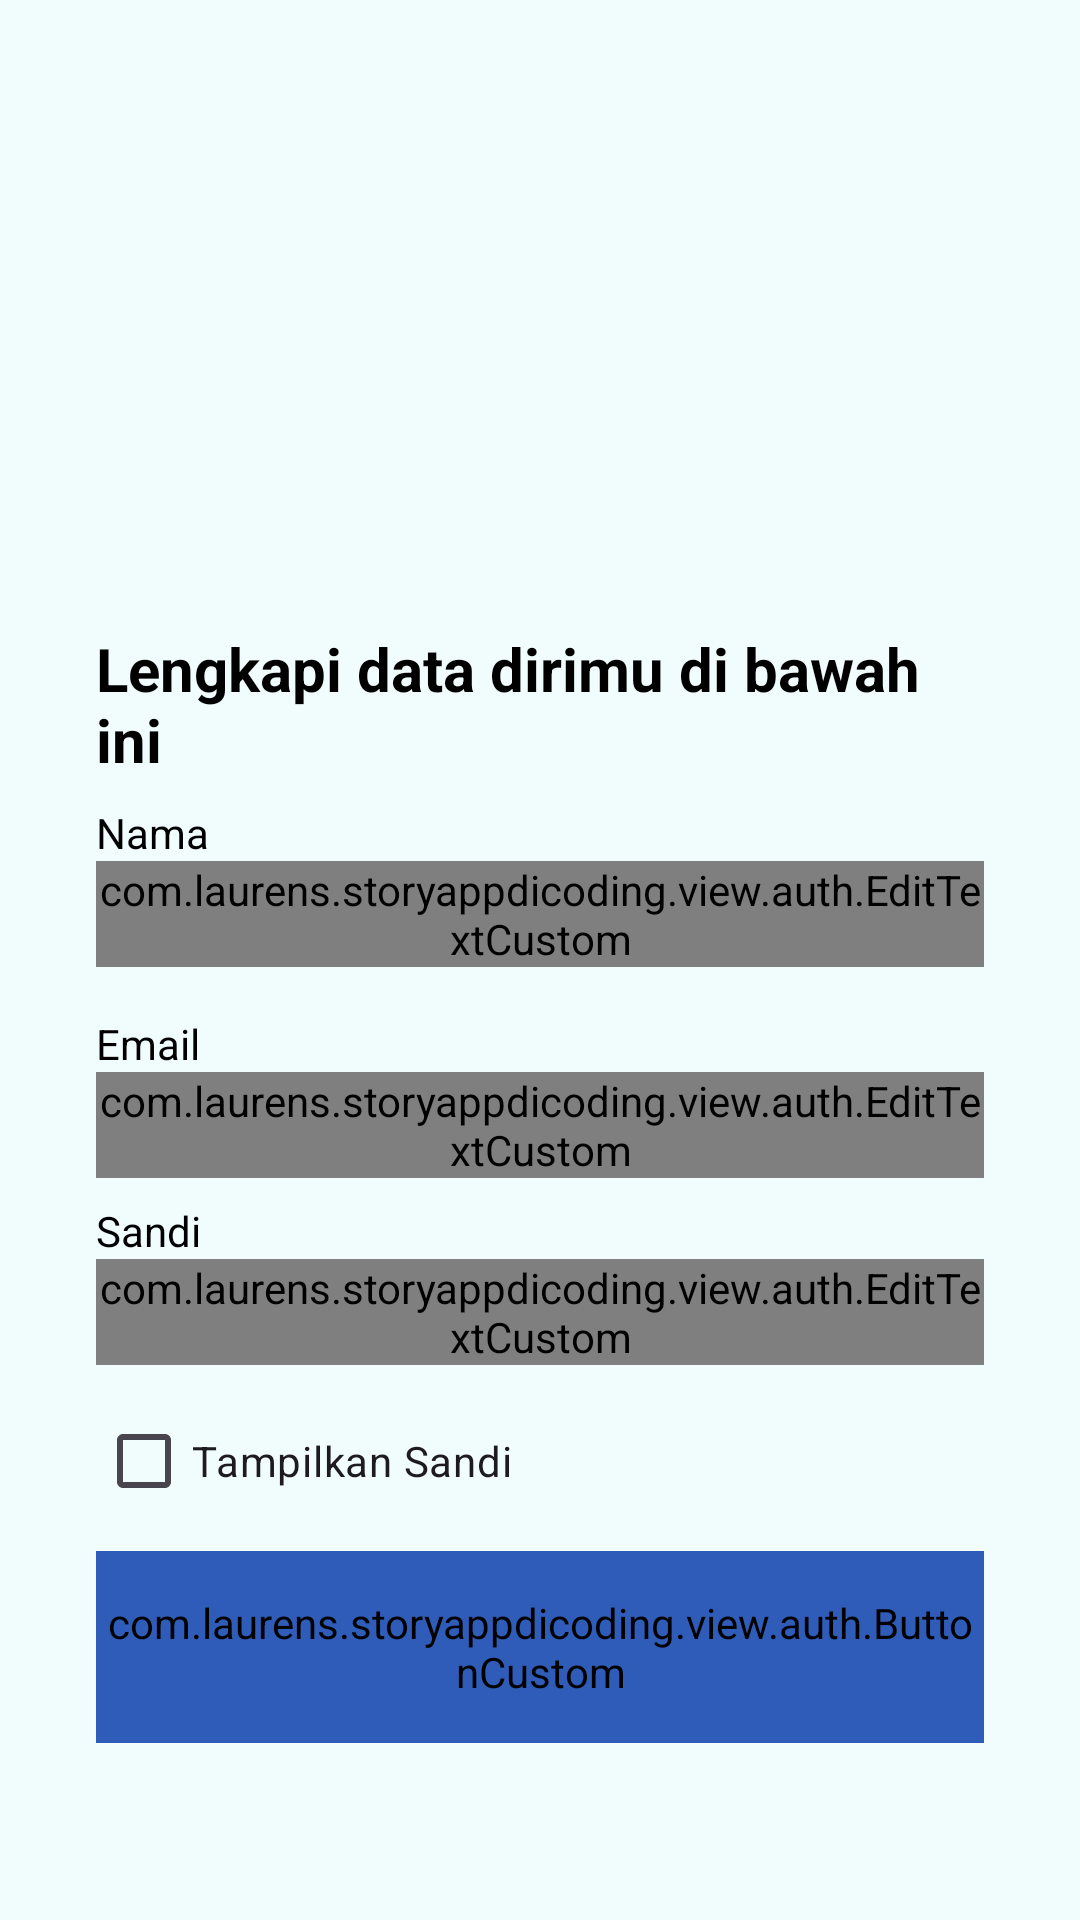

Here is an Android app screen rendered from its layout file. Give the layout XML and the strings, colors and styles it references.
<!-- AndroidManifest.xml: application theme Theme.StoryAppDicoding -->
<!-- res/layout/activity_signup.xml -->
<?xml version="1.0" encoding="utf-8"?>
<androidx.constraintlayout.widget.ConstraintLayout xmlns:android="http://schemas.android.com/apk/res/android"
    xmlns:app="http://schemas.android.com/apk/res-auto"
    xmlns:tools="http://schemas.android.com/tools"
    android:layout_width="match_parent"
    android:layout_height="match_parent"
    tools:context=".view.signup.SignupActivity"
    android:background="#F1FDFC">

    <ProgressBar
        android:id="@+id/progressBar"
        style="@style/Widget.AppCompat.ProgressBar.Horizontal"
        android:indeterminate="true"
        android:indeterminateTint="@color/blusky"
        android:layout_width="match_parent"
        android:layout_height="wrap_content"
        android:visibility="gone"
        app:layout_constraintBottom_toBottomOf="parent"
        app:layout_constraintEnd_toEndOf="parent"
        app:layout_constraintStart_toStartOf="parent"
        app:layout_constraintTop_toTopOf="parent"
        tools:visibility="visible"
        android:padding="20dp"/>

    <ImageView
        android:id="@+id/imageView"
        android:layout_width="0dp"
        android:layout_height="0dp"
        android:layout_marginStart="32dp"
        android:layout_marginEnd="32dp"
        app:layout_constraintBottom_toTopOf="@+id/guidelineHorizontal"
        app:layout_constraintEnd_toEndOf="parent"
        app:layout_constraintStart_toStartOf="parent"
        app:layout_constraintTop_toTopOf="@+id/guideline2"
        app:srcCompat="@drawable/image_signup" />

    <TextView
        android:id="@+id/titleTextView"
        android:layout_width="0dp"
        android:layout_height="wrap_content"
        android:layout_marginStart="32dp"
        android:layout_marginTop="16dp"
        android:layout_marginEnd="32dp"
        android:text="@string/title_signup_page"
        android:textColor="@color/black"
        android:textSize="20sp"
        android:textStyle="bold"
        app:layout_constraintEnd_toEndOf="parent"
        app:layout_constraintHorizontal_bias="0.0"
        app:layout_constraintStart_toStartOf="parent"
        app:layout_constraintTop_toTopOf="@+id/guidelineHorizontal" />

    <TextView
        android:id="@+id/nameTextView"
        android:layout_width="wrap_content"
        android:layout_height="wrap_content"
        android:layout_marginStart="32dp"
        android:layout_marginTop="8dp"
        android:text="@string/name"
        android:textColor="@color/black"
        app:layout_constraintStart_toStartOf="parent"
        app:layout_constraintTop_toBottomOf="@+id/titleTextView" />

    <com.laurens.storyappdicoding.view.auth.EditTextCustom
        android:id="@+id/nameEditTextLayout"
        android:layout_width="0dp"
        android:layout_height="wrap_content"
        android:layout_marginStart="32dp"
        android:layout_marginEnd="32dp"
        android:hint="@string/name_hint"
        app:layout_constraintEnd_toEndOf="parent"
        app:layout_constraintStart_toStartOf="parent"
        app:layout_constraintTop_toBottomOf="@+id/nameTextView"
        app:errorIconDrawable="@null"
        android:maxLines="1"/>


    <TextView
        android:id="@+id/emailTextView"
        android:layout_width="wrap_content"
        android:layout_height="wrap_content"
        android:layout_marginStart="32dp"
        android:layout_marginTop="16dp"
        android:text="@string/email"
        android:textColor="@color/black"
        app:layout_constraintStart_toStartOf="parent"
        app:layout_constraintTop_toBottomOf="@+id/nameEditTextLayout" />

    <com.laurens.storyappdicoding.view.auth.EditTextCustom
        android:id="@+id/emailEditTextLayout"
        android:layout_width="0dp"
        android:layout_height="wrap_content"
        android:layout_marginStart="32dp"
        android:layout_marginEnd="32dp"
        android:hint="@string/email_hint"
        app:textType="email"
        app:layout_constraintEnd_toEndOf="parent"
        app:layout_constraintStart_toStartOf="parent"
        app:errorIconDrawable="@null"
        app:layout_constraintTop_toBottomOf="@+id/emailTextView"
        android:maxLines="1"/>

    <TextView
        android:id="@+id/passwordTextView"
        android:layout_width="wrap_content"
        android:layout_height="wrap_content"
        android:layout_marginStart="32dp"
        android:layout_marginTop="8dp"
        android:text="@string/password"
        android:textColor="@color/black"
        app:layout_constraintStart_toStartOf="parent"
        app:layout_constraintTop_toBottomOf="@+id/emailEditTextLayout" />

    <com.laurens.storyappdicoding.view.auth.EditTextCustom
        android:id="@+id/passwordEditTextLayout"
        android:layout_width="0dp"
        android:layout_height="wrap_content"
        android:layout_marginStart="32dp"
        android:layout_marginEnd="32dp"
        android:hint="@string/pw_hint"
        android:maxLines="1"
        app:errorIconDrawable="@null"
        app:layout_constraintEnd_toEndOf="parent"
        app:layout_constraintHorizontal_bias="0.0"
        app:layout_constraintStart_toStartOf="parent"
        app:layout_constraintTop_toBottomOf="@+id/passwordTextView"
        app:textType="password" />

    <CheckBox
        android:id="@+id/showPasswordCheckBox"
        android:layout_width="wrap_content"
        android:layout_height="wrap_content"
        android:layout_marginStart="32dp"
        android:layout_marginTop="8dp"
        android:text="@string/show_password"
        app:layout_constraintStart_toStartOf="parent"
        app:layout_constraintTop_toBottomOf="@+id/passwordEditTextLayout" />

    <com.laurens.storyappdicoding.view.auth.ButtonCustom
        android:id="@+id/signupButton"
        android:layout_width="0dp"
        android:layout_height="64dp"
        android:layout_marginStart="32dp"
        android:layout_marginTop="62dp"
        android:layout_marginEnd="32dp"
        android:backgroundTint="@color/blusky"
        android:text="@string/signup"
        app:layout_constraintEnd_toEndOf="parent"
        app:layout_constraintStart_toStartOf="parent"
        app:layout_constraintTop_toBottomOf="@+id/passwordEditTextLayout"/>

    <androidx.constraintlayout.widget.Guideline
        android:id="@+id/guidelineHorizontal"
        android:layout_width="wrap_content"
        android:layout_height="64dp"
        android:orientation="horizontal"
        app:layout_constraintEnd_toEndOf="parent"
        app:layout_constraintGuide_percent="0.30191082"
        app:layout_constraintStart_toStartOf="parent" />

    <androidx.constraintlayout.widget.Guideline
        android:id="@+id/guideline2"
        android:layout_width="wrap_content"
        android:layout_height="64dp"
        android:orientation="horizontal"
        app:layout_constraintGuide_percent="0.1" />

</androidx.constraintlayout.widget.ConstraintLayout>
<!-- resources referenced by this layout -->
<resources>
  <color name="black">#000000</color>
  <color name="blusky">#2E5CB8</color>
  <string name="email">Email</string>
  <string name="email_hint">Masukkan Email Anda</string>
  <string name="name">Nama</string>
  <string name="name_hint">Masukkan nama Anda</string>
  <string name="password">Sandi</string>
  <string name="pw_hint">Masukkan sandi Anda</string>
  <string name="show_password">Tampilkan Sandi</string>
  <string name="signup">Daftar</string>
  <string name="title_signup_page">Lengkapi data dirimu di bawah ini</string>
  <style name="Theme.StoryAppDicoding" parent="Base.Theme.StoryAppDicoding" />
  <style name="Base.Theme.StoryAppDicoding" parent="Theme.Material3.DayNight.NoActionBar">
          
          
      </style>
</resources>
